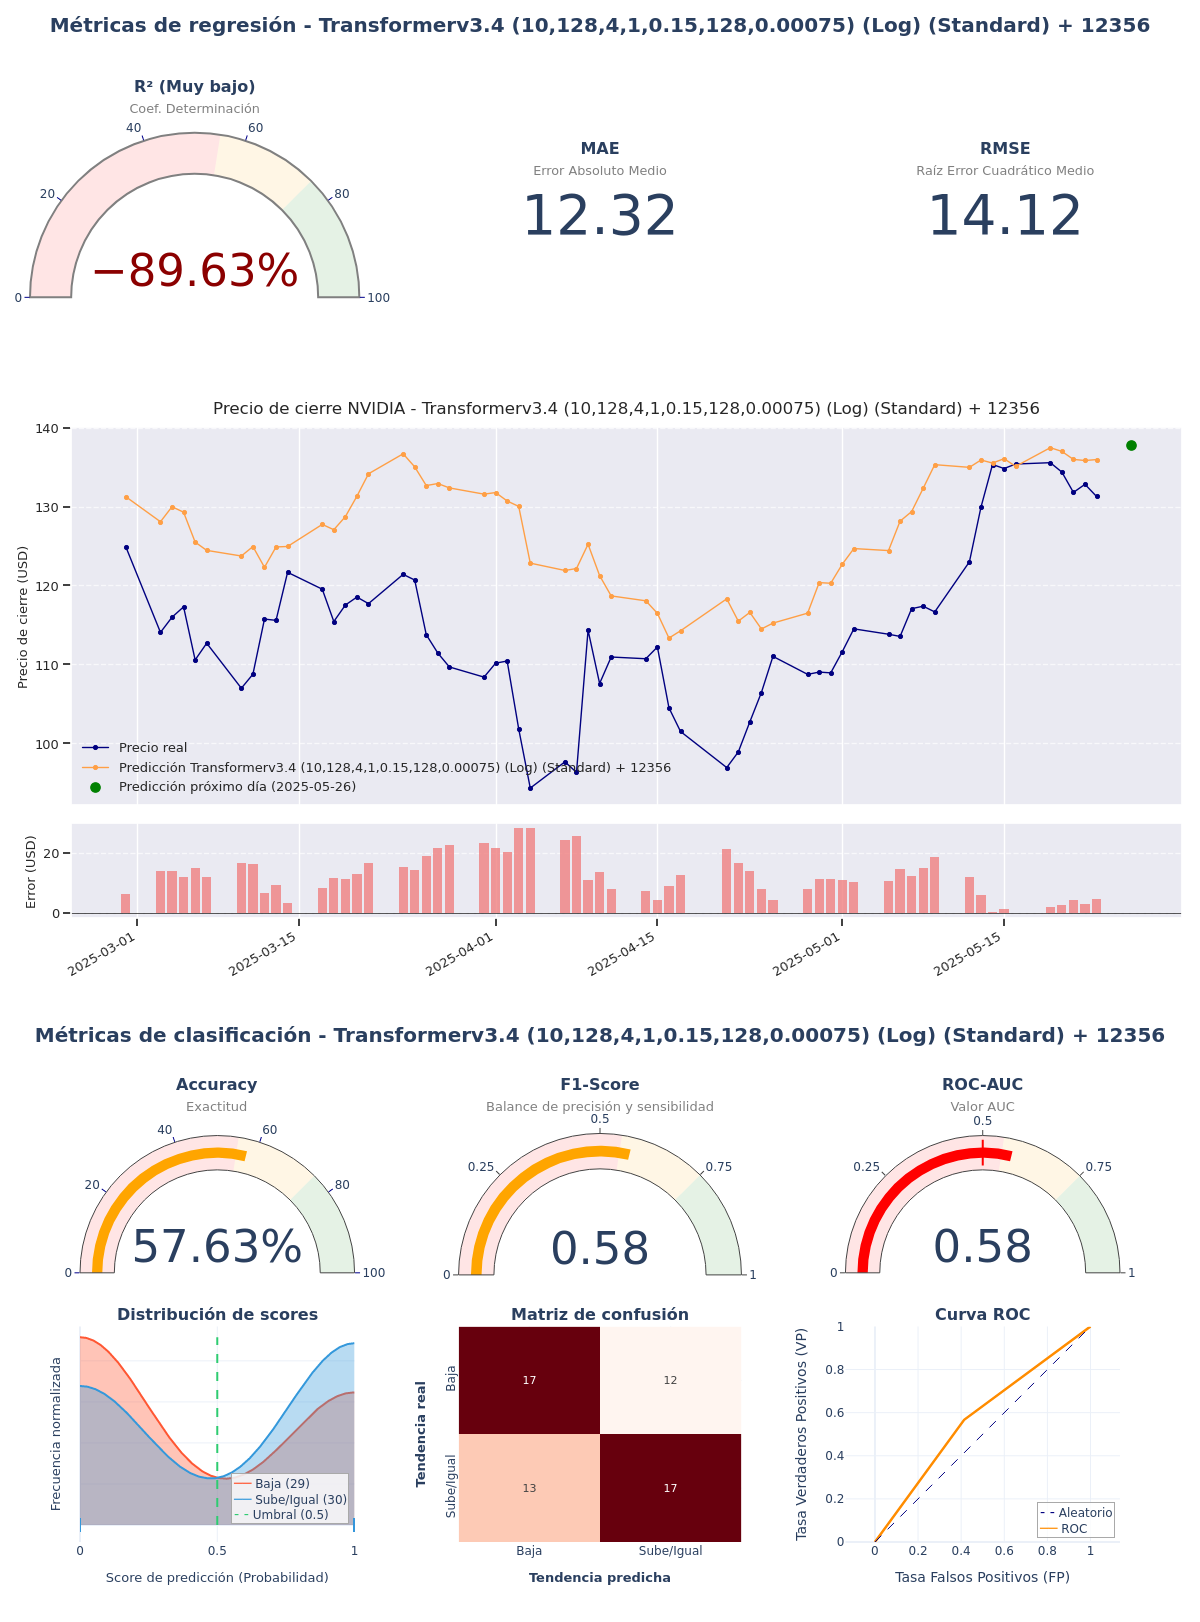

The data file committed next to this chart (first rows):
model_title; model_hash; r2; mae; rmse; accuracy; f1_score; roc_auc; irb_regr; irb_clas; irb_total
Transformerv3.4 (10,128,4,1,0.15,128,0.0…; aac9f2a9; -0,8963; 12,3156; 14,1233; 0,5763; 0,5763; 0,5764; -0,1715; 1,0976; 0,5265
